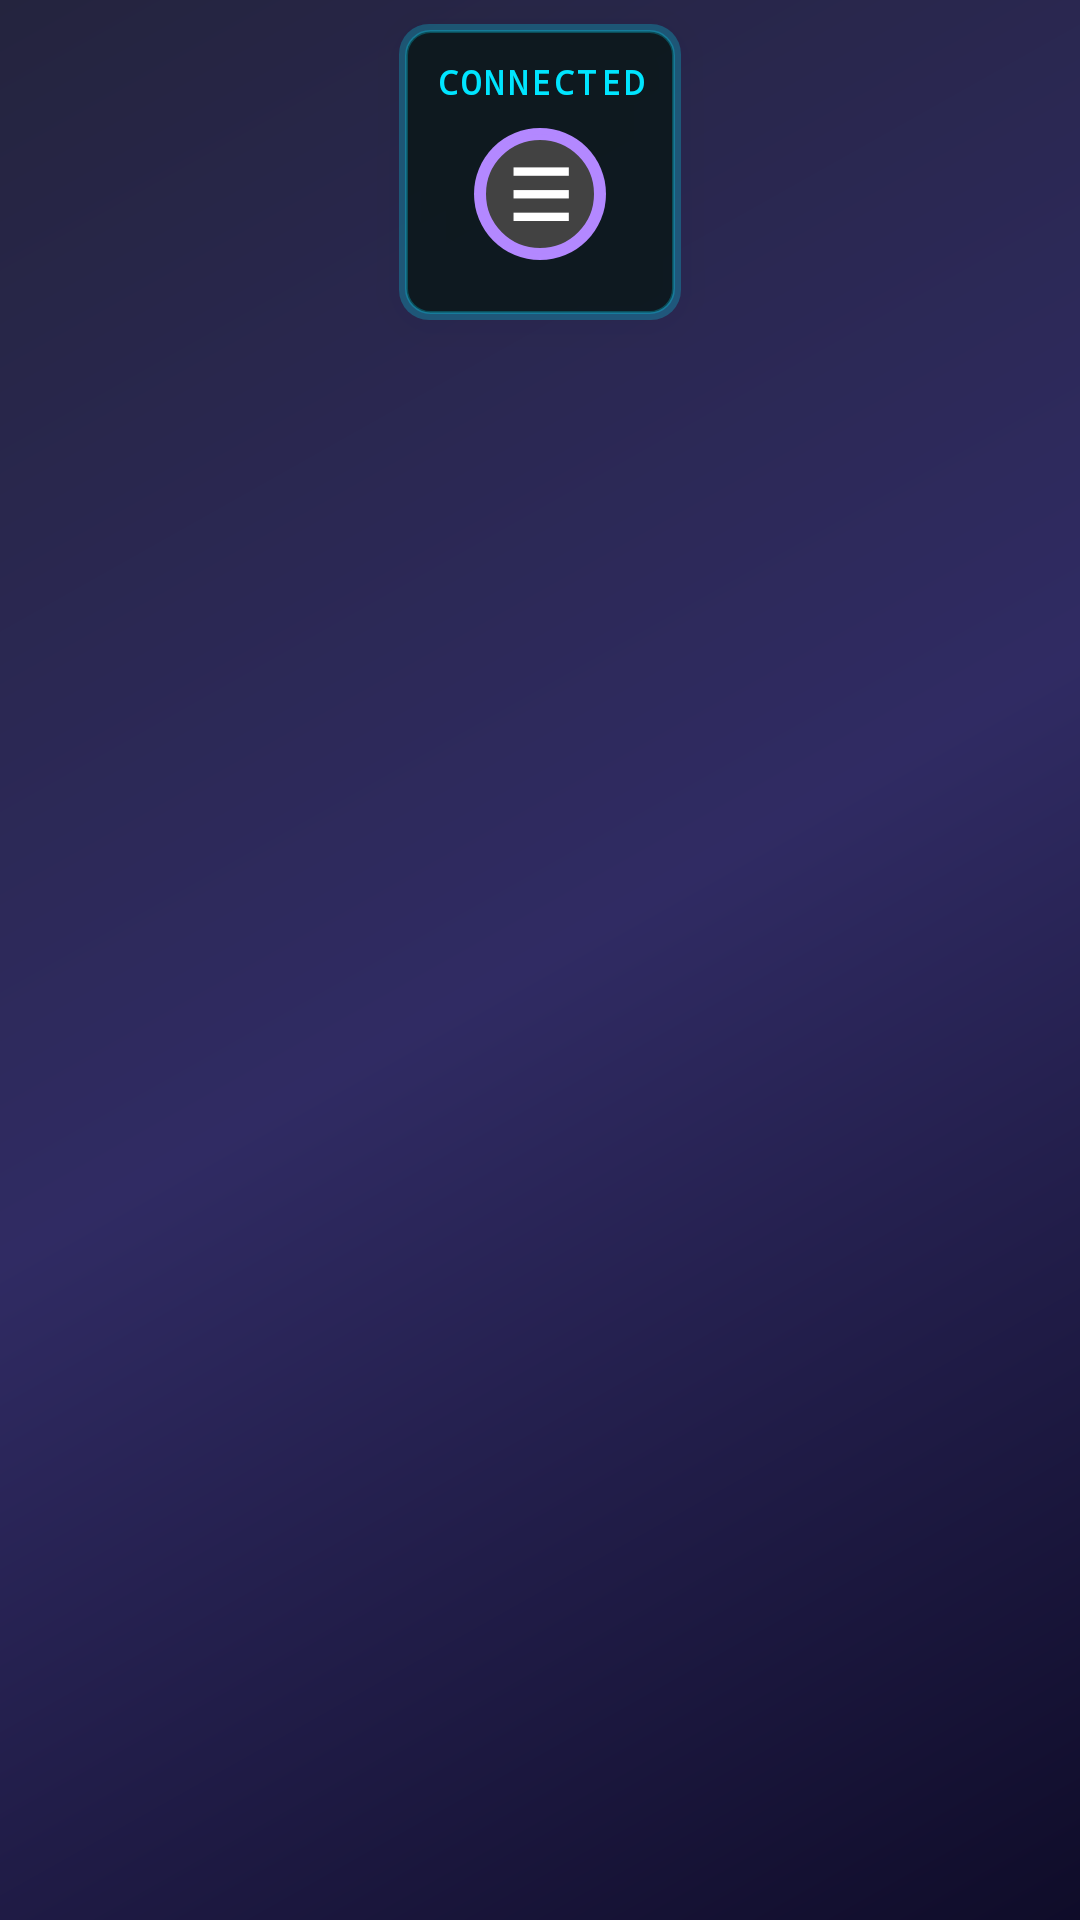

Layout XML and referenced resources for this Android screen:
<!-- AndroidManifest.xml: application theme Theme.MobControl -->
<!-- res/layout/activity_universal_controller.xml -->
<?xml version="1.0" encoding="utf-8"?>
<RelativeLayout xmlns:android="http://schemas.android.com/apk/res/android"
    android:layout_width="match_parent"
    android:layout_height="match_parent"
    android:background="@drawable/gaming_background">

    
    <RelativeLayout
        android:id="@+id/gyroBarContainer"
        android:layout_width="match_parent"
        android:layout_height="35dp"
        android:layout_alignParentTop="true"
        android:background="@drawable/gyro_bar_bg"
        android:elevation="4dp"
        android:visibility="gone">

        <View
            android:id="@+id/leftGyroBar"
            android:layout_width="0dp"
            android:layout_height="match_parent"
            android:layout_alignParentLeft="true"
            android:background="#00E5FF"/>

        <View
            android:id="@+id/rightGyroBar"
            android:layout_width="0dp"
            android:layout_height="match_parent"
            android:layout_alignParentRight="true"
            android:background="#00E5FF"/>

        <TextView
            android:id="@+id/gyroAngleText"
            android:layout_width="wrap_content"
            android:layout_height="wrap_content"
            android:layout_centerInParent="true"
            android:text="0.0°"
            android:textColor="#00E5FF"
            android:textSize="14sp"
            android:textStyle="bold"
            android:fontFamily="monospace"/>

        <TextView
            android:id="@+id/gyroStatusText"
            android:layout_width="wrap_content"
            android:layout_height="wrap_content"
            android:layout_alignParentLeft="true"
            android:layout_centerVertical="true"
            android:layout_marginLeft="8dp"
            android:text="GYRO"
            android:textColor="#B388FF"
            android:textSize="10sp"
            android:textStyle="bold"
            android:fontFamily="monospace"
            android:letterSpacing="0.1"/>
    </RelativeLayout>

    
    <RelativeLayout
        android:id="@+id/controllerContainer"
        android:layout_width="match_parent"
        android:layout_height="match_parent"
        android:layout_below="@id/gyroBarContainer" />

    
    <LinearLayout
        android:id="@+id/centerContainer"
        android:layout_width="wrap_content"
        android:layout_height="wrap_content"
        android:layout_below="@id/gyroBarContainer"
        android:layout_centerHorizontal="true"
        android:layout_marginTop="8dp"
        android:orientation="vertical"
        android:gravity="center"
        android:padding="12dp"
        android:background="@drawable/center_panel_bg"
        android:elevation="10dp">

        
        <TextView
            android:id="@+id/statusText"
            android:layout_width="wrap_content"
            android:layout_height="wrap_content"
            android:text="CONNECTED"
            android:textColor="#00E5FF"
            android:textSize="11sp"
            android:textStyle="bold"
            android:fontFamily="monospace"
            android:letterSpacing="0.1"
            android:gravity="center"
            android:paddingBottom="8dp"/>

        
        <RelativeLayout
            android:id="@+id/menuButton"
            android:layout_width="44dp"
            android:layout_height="44dp"
            android:background="@drawable/mini_button_bg"
            android:layout_marginBottom="8dp"
            android:clickable="true"
            android:focusable="true">

            <TextView
                android:layout_width="wrap_content"
                android:layout_height="wrap_content"
                android:layout_centerInParent="true"
                android:text="☰"
                android:textSize="24sp"
                android:textColor="#FFFFFF"
                android:textStyle="bold"/>

        </RelativeLayout>

        
        <RelativeLayout
            android:id="@+id/calibrateButton"
            android:layout_width="wrap_content"
            android:layout_height="wrap_content"
            android:background="@drawable/calibrate_button_bg"
            android:paddingLeft="16dp"
            android:paddingRight="16dp"
            android:paddingTop="8dp"
            android:paddingBottom="8dp"
            android:visibility="gone"
            android:clickable="true"
            android:focusable="true">

            <TextView
                android:layout_width="wrap_content"
                android:layout_height="wrap_content"
                android:text="CALIBRATE"
                android:textColor="#FFFFFF"
                android:textSize="11sp"
                android:textStyle="bold"
                android:fontFamily="monospace"
                android:letterSpacing="0.1"/>

        </RelativeLayout>

    </LinearLayout>

</RelativeLayout>
<!-- resources referenced by this layout -->
<resources>
  <!-- drawable calibrate_button_bg (drawable) -->
  <?xml version="1.0" encoding="utf-8"?>
  <layer-list xmlns:android="http://schemas.android.com/apk/res/android">
      
      <item>
          <shape android:shape="rectangle">
              <solid android:color="#FF9800"/>
              <corners android:radius="8dp"/>
          </shape>
      </item>
      
      
      <item android:top="2dp" android:bottom="2dp" android:left="2dp" android:right="2dp">
          <shape android:shape="rectangle">
              <gradient
                  android:angle="90"
                  android:startColor="#FF6F00"
                  android:endColor="#E65100"
                  android:type="linear"/>
              <corners android:radius="6dp"/>
              <stroke
                  android:width="2dp"
                  android:color="#FF9800"/>
          </shape>
      </item>
  </layer-list>
  <!-- drawable center_panel_bg (drawable) -->
  <?xml version="1.0" encoding="utf-8"?>
  <layer-list xmlns:android="http://schemas.android.com/apk/res/android">
      
      <item>
          <shape android:shape="rectangle">
              <solid android:color="#4000E5FF"/>
              <corners android:radius="10dp"/>
          </shape>
      </item>
      
      
      <item android:top="2dp" android:bottom="2dp" android:left="2dp" android:right="2dp">
          <shape android:shape="rectangle">
              <solid android:color="#CC0a0a0a"/>
              <corners android:radius="8dp"/>
              <stroke
                  android:width="1dp"
                  android:color="#4000E5FF"/>
          </shape>
      </item>
  </layer-list>
  <!-- drawable gaming_background (drawable) -->
  <?xml version="1.0" encoding="utf-8"?>
  <shape xmlns:android="http://schemas.android.com/apk/res/android">
      <gradient
          android:angle="135"
          android:startColor="#0f0c29"
          android:centerColor="#302b63"
          android:endColor="#24243e"
          android:type="linear"/>
  </shape>
  <!-- drawable gyro_bar_bg (drawable) -->
  <?xml version="1.0" encoding="utf-8"?>
  <layer-list xmlns:android="http://schemas.android.com/apk/res/android">
      
      <item android:bottom="0dp">
          <shape android:shape="rectangle">
              <solid android:color="#00E5FF"/>
          </shape>
      </item>
      
      
      <item android:bottom="2dp">
          <shape android:shape="rectangle">
              <gradient
                  android:angle="90"
                  android:startColor="#1a1a2e"
                  android:endColor="#0f0c29"
                  android:type="linear"/>
          </shape>
      </item>
  </layer-list>
  <!-- drawable mini_button_bg (drawable) -->
  <?xml version="1.0" encoding="utf-8"?>
  <layer-list xmlns:android="http://schemas.android.com/apk/res/android">
      
      <item>
          <shape android:shape="oval">
              <solid android:color="#B388FF"/>
          </shape>
      </item>
      
      
      <item android:top="2dp" android:bottom="2dp" android:left="2dp" android:right="2dp">
          <shape android:shape="oval">
              <solid android:color="#424242"/>
              <stroke
                  android:width="2dp"
                  android:color="#B388FF"/>
          </shape>
      </item>
  </layer-list>
  <style name="Theme.MobControl" parent="Base.Theme.MobControl" />
  <style name="Base.Theme.MobControl" parent="Theme.Material3.DayNight.NoActionBar">
          
          
      </style>
</resources>
